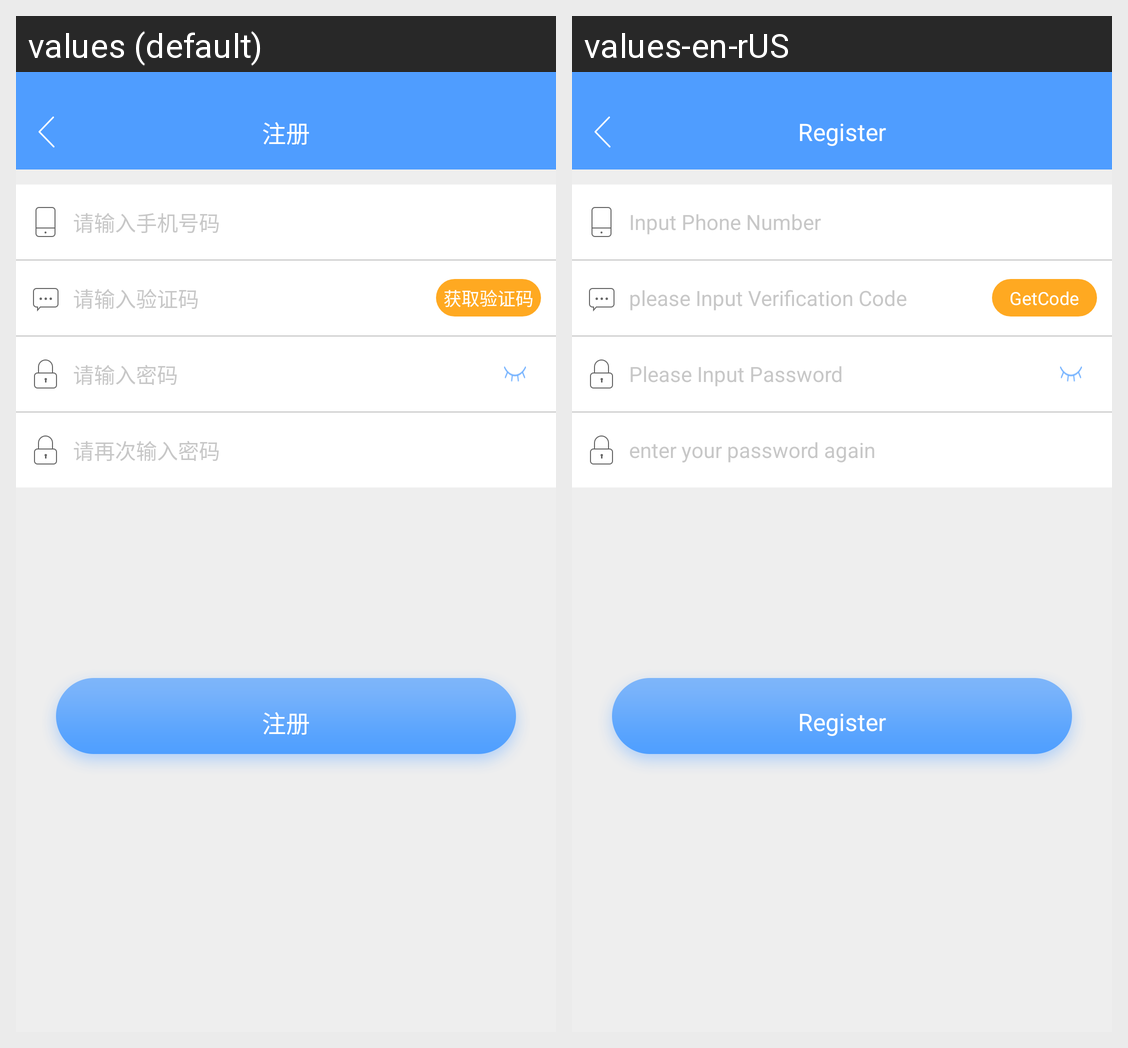

Here is an Android app screen in its default locale and in the app's own translations. Write out the translated-string differences for the strings that appear on this screen.
Android screen res/layout/act_register.xml rendered under 2 locales, left to right: values (default), values-en-rUS. Device: Nexus 5 (rendered at 1080×1920; each locale shown at half size, 540×960, under a caption strip naming it); theme AppTheme.
Strings drawn on this screen, with the default value and each locale's value (text and hints the layout hard-codes, and strings that could not be matched under every locale, appear in the picture but are not listed):

register
  values: 注册
  values-en-rUS: Register

register_edt_phone_hint
  values: 请输入手机号码
  values-en-rUS: Input Phone Number

register_edt_code_hint
  values: 请输入验证码
  values-en-rUS: please Input Verification Code

register_edt_get_code_hint
  values: 获取验证码
  values-en-rUS: GetCode

register_edt_pwd_hint
  values: 请输入密码
  values-en-rUS: Please Input Password

register_edt_again_pwd_hint
  values: 请再次输入密码
  values-en-rUS: enter your password again
